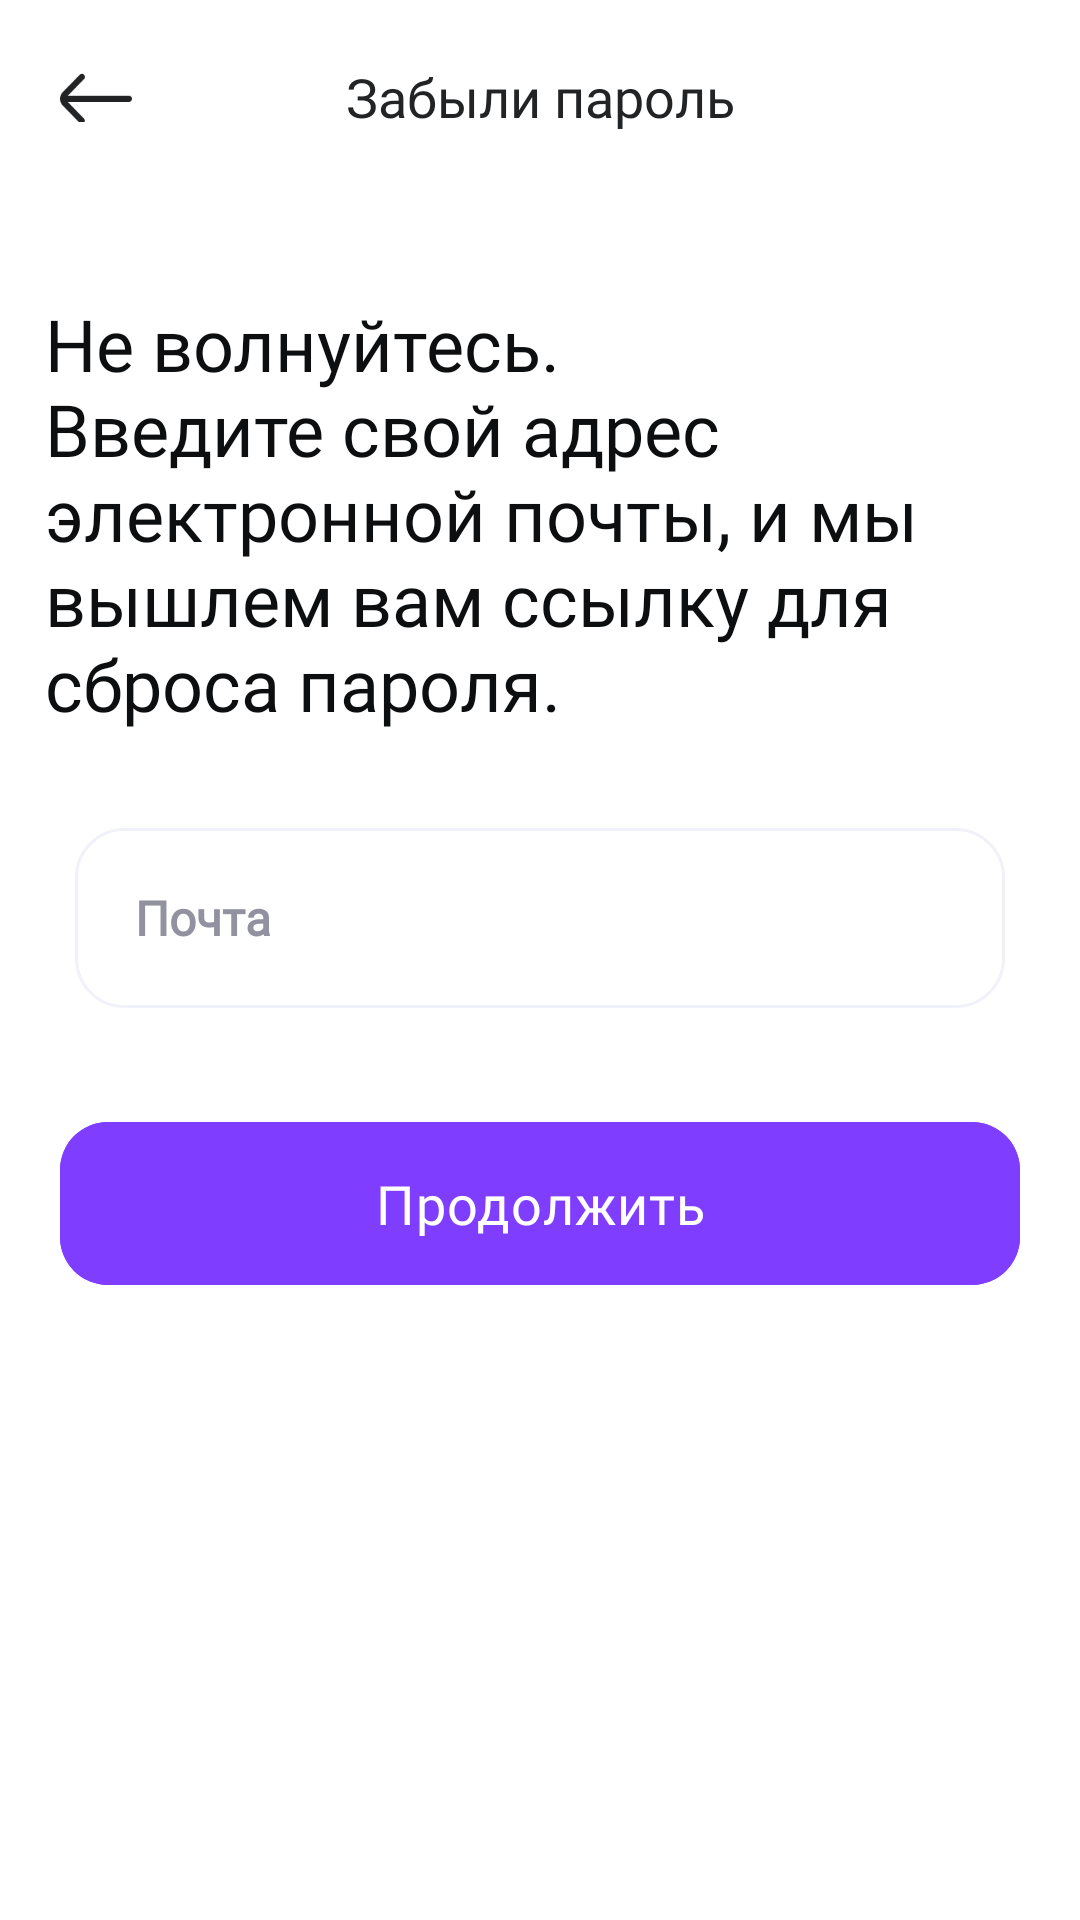

Android layout source for this screen:
<!-- AndroidManifest.xml: application theme Theme.InverseWallet -->
<!-- res/layout/activity_forgot_password.xml -->
<?xml version="1.0" encoding="utf-8"?>
<LinearLayout xmlns:android="http://schemas.android.com/apk/res/android"
    xmlns:app="http://schemas.android.com/apk/res-auto"
    xmlns:tools="http://schemas.android.com/tools"
    android:layout_width="match_parent"
    android:layout_height="match_parent"
    tools:context=".activity.ForgotPasswordActivity"
    android:background="@color/white">

    <ScrollView
        android:layout_width="match_parent"
        android:layout_height="match_parent">

        <LinearLayout
            android:layout_width="match_parent"
            android:layout_height="wrap_content"
            android:orientation="vertical">

            <LinearLayout
                android:layout_width="match_parent"
                android:layout_height="wrap_content"
                android:orientation="horizontal"
                android:gravity="center"
                android:layout_marginTop="20dp"
                android:weightSum="1"
                android:layout_marginHorizontal="20dp">

                <ImageButton
                    android:id="@+id/buttonBackForgotPassword"
                    android:layout_width="24dp"
                    android:layout_height="17dp"
                    android:background="@drawable/image_button_back"/>

                <TextView
                    android:layout_width="wrap_content"
                    android:layout_height="wrap_content"
                    android:layout_gravity="center"
                    android:textSize="18sp"
                    android:layout_weight="1"
                    android:paddingLeft="-24dp"
                    android:textColor="@color/color_text_main"
                    android:fontFamily="@font/inter_semi_bold"
                    android:text="@string/forgot_password2"
                    android:gravity="center"/>

            </LinearLayout>

            <LinearLayout
                android:layout_width="match_parent"
                android:layout_height="wrap_content"
                android:orientation="vertical"
                android:layout_marginTop="54dp"
                android:layout_marginHorizontal="15dp">

                <TextView
                    android:layout_width="wrap_content"
                    android:layout_height="wrap_content"
                    android:text="@string/text_forgot_description"
                    android:fontFamily="@font/inter_semi_bold"
                    android:textSize="24sp"
                    android:textColor="@color/color_text_third"/>

                <EditText
                    android:id="@+id/editEmailForgot"
                    android:layout_width="match_parent"
                    android:minHeight="60dp"
                    android:layout_height="wrap_content"
                    android:background="@drawable/edit_text_background"
                    android:layout_marginHorizontal="10dp"
                    android:layout_marginTop="32dp"
                    android:hint="@string/text_email_registration"
                    android:textSize="16sp"
                    android:textColorHint="@color/color_text_second"
                    android:textColor="@color/color_text_second"
                    android:paddingLeft="20dp"
                    android:fontFamily="@font/inter_regular"
                    android:textStyle="bold"
                    android:maxLength="50"
                    android:paddingVertical="10dp"
                    android:singleLine="true"
                    android:inputType="textEmailAddress"
                    android:layout_marginBottom="32dp"
                    android:textCursorDrawable="@drawable/cursor_style_edit_text"/>

                <com.google.android.material.button.MaterialButton
                    android:id="@+id/buttonForgotContinue"
                    android:layout_width="match_parent"
                    android:layout_height="wrap_content"
                    android:backgroundTint="@color/color_main"
                    android:fontFamily="@font/inter_semi_bold"
                    android:padding="15dp"
                    android:layout_marginHorizontal="5dp"
                    android:text="@string/text_continue"
                    android:textColor="@color/white"
                    android:textSize="18sp"
                    app:cornerRadius="16dp"
                    android:textAllCaps="false"
                    android:stateListAnimator="@null"
                    android:textAppearance="?attr/textAppearanceBody2"/>

            </LinearLayout>

        </LinearLayout>

    </ScrollView>

</LinearLayout>
<!-- resources referenced by this layout -->
<resources>
  <color name="color_main">#7F3DFF</color>
  <color name="color_text_main">#212325</color>
  <color name="color_text_second">#91919F</color>
  <color name="color_text_third">#0D0E0F</color>
  <color name="white">#FFFFFFFF</color>
  <!-- drawable cursor_style_edit_text (drawable) -->
  <?xml version="1.0" encoding="utf-8"?>
  <shape xmlns:android="http://schemas.android.com/apk/res/android" >
      <size android:width="2dp" />
      <solid android:color="@color/color_text_second"  />
  </shape>
  <!-- drawable edit_text_background (drawable) -->
  <?xml version="1.0" encoding="utf-8"?>
  <layer-list xmlns:android="http://schemas.android.com/apk/res/android">
      <item>
          <shape android:shape="rectangle">
              <stroke android:color="@color/color_stroke_edit_text"
                  android:width="1dp"/>
                  <corners
                      android:topRightRadius="16dp"
                      android:topLeftRadius="16dp"
                      android:bottomRightRadius="16dp"
                      android:bottomLeftRadius="16dp"/>
          </shape>
      </item>
  </layer-list>
  <!-- drawable image_button_back: png bitmap (drawable, 825 bytes) -->
  <string name="forgot_password2">Забыли пароль</string>
  <string name="text_continue">Продолжить</string>
  <string name="text_email_registration">Почта</string>
  <string name="text_forgot_description">Не волнуйтесь. \nВведите свой адрес электронной почты, и мы вышлем вам ссылку для сброса пароля.</string>
  <style name="Theme.InverseWallet" parent="Theme.MaterialComponents.DayNight.NoActionBar">
          
          <item name="colorPrimary">@color/color_main</item>
          <item name="colorPrimaryVariant">@color/color_main</item>
          <item name="colorOnPrimary">@color/white</item>
          
          <item name="colorSecondary">@color/teal_200</item>
          <item name="colorSecondaryVariant">@color/teal_700</item>
          <item name="colorOnSecondary">@color/black</item>
          
          <item name="android:statusBarColor">?attr/colorPrimaryVariant</item>
          
      </style>
  <color name="color_stroke_edit_text">#F1F1FA</color>
  <color name="teal_200">#FF03DAC5</color>
  <color name="teal_700">#FF018786</color>
  <color name="black">#FF000000</color>
</resources>
